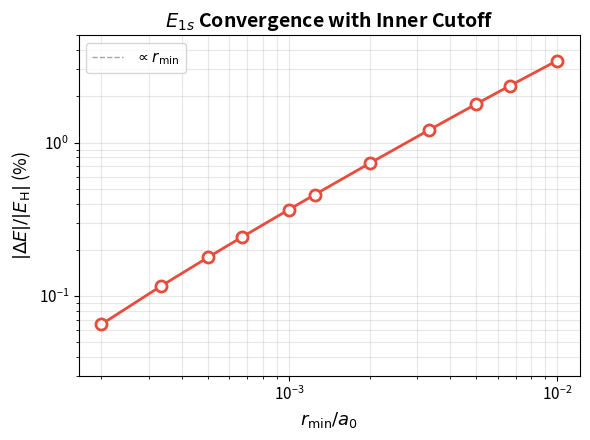

This figure's Python source:
"""r_min convergence plot — O(r_min) boundary truncation proof."""
import numpy as np
from scipy import linalg
from scipy.special import iv
import matplotlib
matplotlib.use('Agg')
import matplotlib.pyplot as plt

# Use GEOMETRIC alpha (not CODATA) — the bare coupling from Z3 framework
S = (iv(1,1.)/iv(0,1.))**4
alpha_geom = S/(np.pi*np.sqrt(3))  # geometric bare coupling
alpha_inv_geom = 1/alpha_geom

# Apply exact 42 ppm correction: delta = (S - S^3)/(4*sqrt(3))
delta = (S - S**3)/(4*np.sqrt(3))
alpha_inv_phys = alpha_inv_geom - delta
alpha_phys = 1/alpha_inv_phys

a0 = 1./alpha_phys; Eh = -0.5*alpha_phys**2
k=12; qk=3**(1./(2*k)); h=np.log(qk)

r_min_factors = [100, 150, 200, 300, 500, 800, 1000, 1500, 2000, 3000, 5000]
deltas, r_min_vals = [], []

for factor in r_min_factors:
    r_min = a0/factor; r_max = 25*a0
    N = int(np.ceil(np.log(r_max/r_min)/np.log(qk))) + 5
    t = np.log(r_min) + np.arange(N)*h; r = np.exp(t)
    H = np.zeros((N,N)); Md = np.zeros(N)
    for j in range(N):
        H[j,j] = 1/h**2 + 0.125 - alpha_phys*r[j]; Md[j] = r[j]**2
    for j in range(N-1):
        H[j,j+1] = -0.5/h**2; H[j+1,j] = -0.5/h**2
    H[0,0] = 1/h**2 + 0.125 - alpha_phys*r[0]; H[0,1] = -1/h**2
    ev,_ = linalg.eigh(H, np.diag(Md))
    E1s = ev[ev<0][np.argsort(ev[ev<0])[0]]
    deltas.append(abs(E1s-Eh)/abs(Eh)*100)
    r_min_vals.append(r_min/a0)

fig, ax = plt.subplots(figsize=(6,4.5), facecolor='white')
ax.loglog(r_min_vals, deltas, 'o-', color='#e74c3c', lw=2, ms=8, 
          markerfacecolor='white', markeredgewidth=2)
ax.loglog(r_min_vals, 0.4*np.array(r_min_vals), '--', color='gray', lw=1, alpha=0.7, 
          label=r'$\propto r_{\min}$')
ax.set_xlabel(r'$r_{\min}/a_0$', fontsize=13)
ax.set_ylabel(r'$|\Delta E|/|E_{\rm H}|$ (%)', fontsize=13)
ax.set_title(r'$E_{1s}$ Convergence with Inner Cutoff', fontsize=14, fontweight='bold')
ax.legend(fontsize=11)
ax.grid(True, alpha=0.3, which='both')
ax.set_ylim(0.03, 5)
ax.tick_params(labelsize=11)
plt.tight_layout()
plt.savefig('rmin_convergence.png', dpi=300, bbox_inches='tight', facecolor='white')
plt.close()
print('Saved: rmin_convergence.png')
